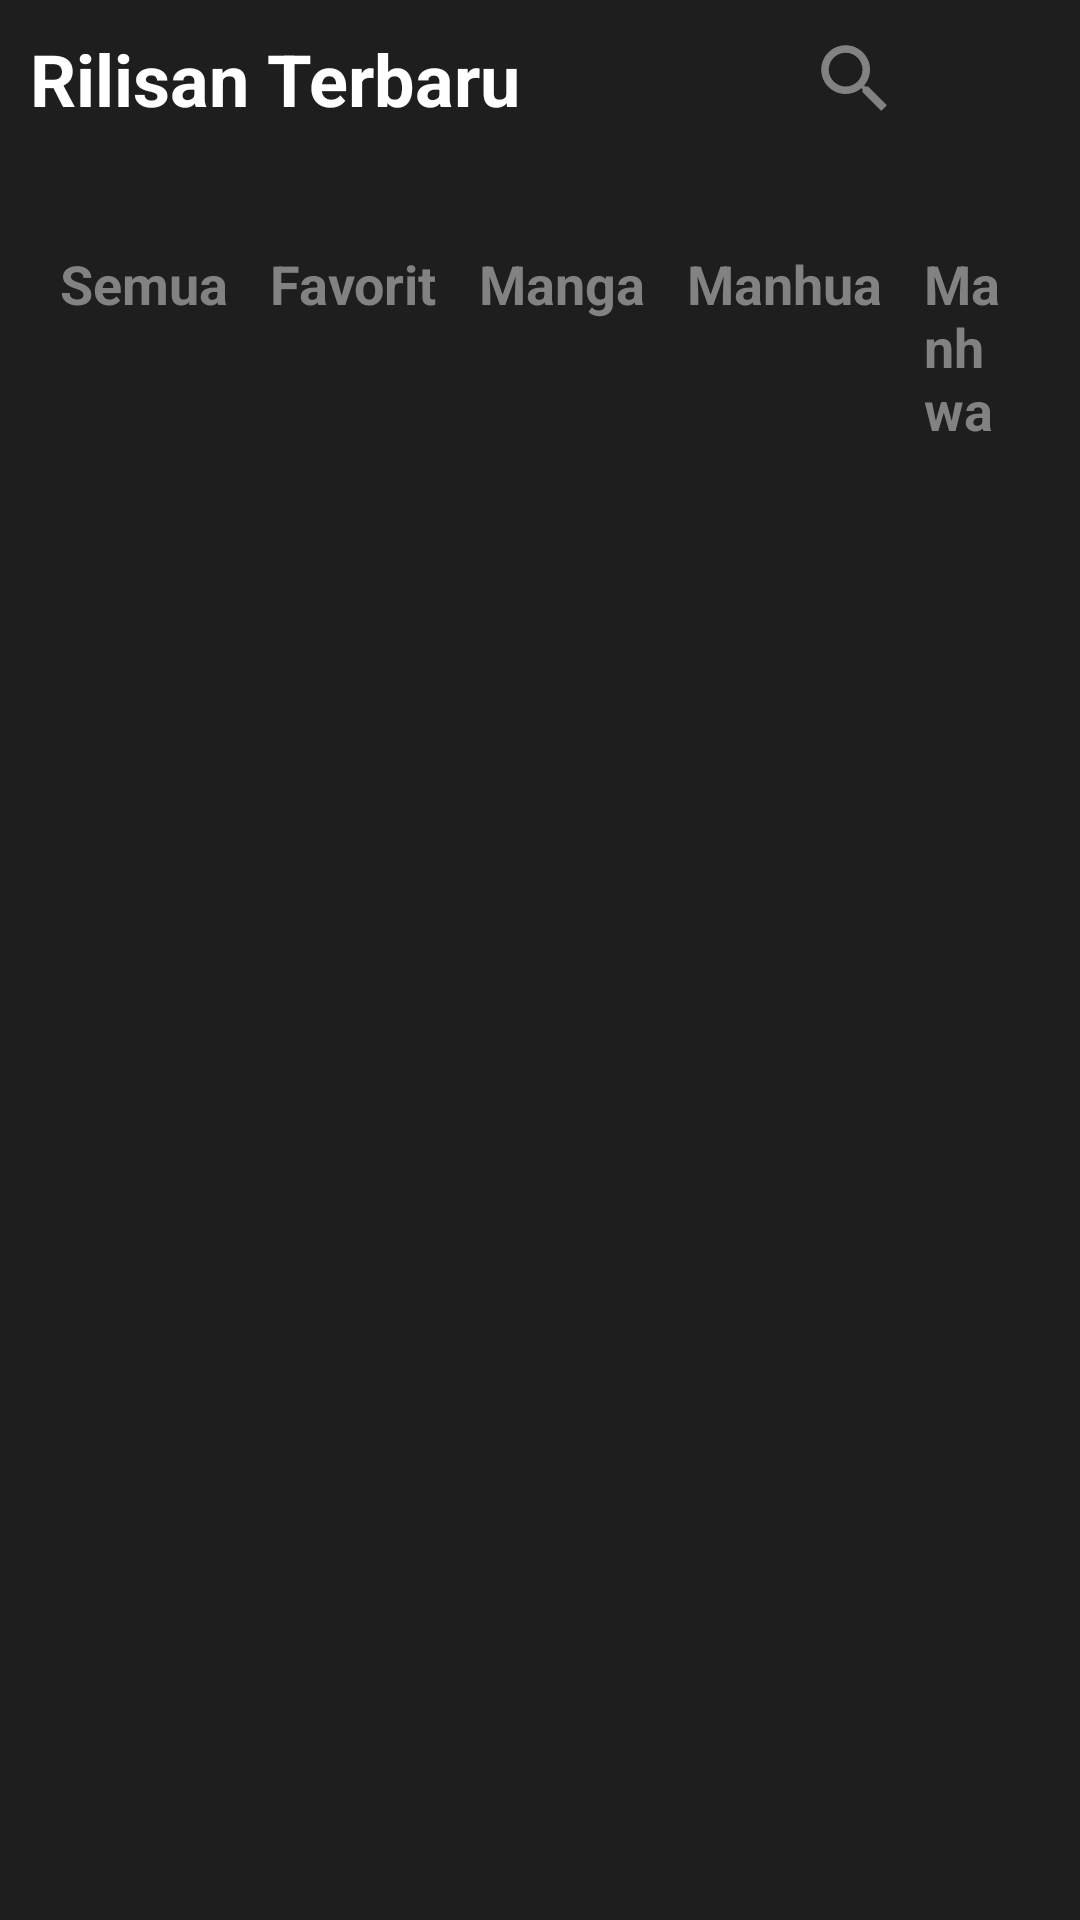

Produce the Android XML layout that renders to this screen, including the resource entries it uses.
<!-- AndroidManifest.xml: application theme Theme.Komikara -->
<!-- res/layout/fragment_user_newest.xml -->
<?xml version="1.0" encoding="utf-8"?>
<androidx.constraintlayout.widget.ConstraintLayout xmlns:android="http://schemas.android.com/apk/res/android"
    xmlns:app="http://schemas.android.com/apk/res-auto"
    xmlns:tools="http://schemas.android.com/tools"
    android:layout_width="match_parent"
    android:layout_height="match_parent"
    android:orientation="vertical"
    android:background="@color/dark"
    tools:context=".user.UserNewest">
    <ScrollView
        android:layout_width="wrap_content"
        android:layout_height="wrap_content"
        app:layout_constraintStart_toStartOf="parent"
        app:layout_constraintTop_toTopOf="parent">

        <LinearLayout
            android:layout_width="wrap_content"
            android:layout_height="wrap_content"
            android:orientation="vertical">

            <androidx.constraintlayout.widget.ConstraintLayout
                android:id="@+id/header"
                android:layout_width="match_parent"
                android:layout_height="wrap_content"
                app:layout_constraintStart_toStartOf="parent"
                app:layout_constraintTop_toTopOf="parent">

                <TextView
                    android:layout_width="wrap_content"
                    android:layout_height="wrap_content"
                    android:padding="10dp"
                    android:text="Rilisan Terbaru"
                    android:textColor="@color/white"
                    android:textSize="24sp"
                    android:textStyle="bold"
                    app:layout_constraintStart_toStartOf="parent"
                    app:layout_constraintTop_toTopOf="parent" />

                <ImageView
                    android:id="@+id/btn_search"
                    android:layout_width="30dp"
                    android:layout_height="30dp"
                    android:layout_marginEnd="20dp"
                    android:src="@drawable/ic_search"
                    app:layout_constraintBottom_toBottomOf="parent"
                    app:layout_constraintEnd_toStartOf="@+id/btn_notif"
                    app:layout_constraintTop_toTopOf="parent" />

                <ImageView
                    android:id="@+id/btn_notif"
                    android:layout_width="30dp"
                    android:layout_height="30dp"
                    android:layout_marginEnd="10dp"
                    android:src="@drawable/ic_notifications"
                    app:layout_constraintBottom_toBottomOf="parent"
                    app:layout_constraintEnd_toEndOf="parent"
                    app:layout_constraintTop_toTopOf="parent" />

            </androidx.constraintlayout.widget.ConstraintLayout>

            <LinearLayout
                android:id="@+id/newest"
                android:layout_width="match_parent"
                android:layout_height="wrap_content"
                android:layout_marginTop="30dp"
                android:orientation="horizontal"
                android:paddingHorizontal="20dp"
                app:layout_constraintStart_toStartOf="parent"
                app:layout_constraintTop_toBottomOf="@+id/rvKomikHorizontal">

                <TextView
                    android:layout_width="wrap_content"
                    android:layout_height="wrap_content"
                    android:text="Semua"
                    android:textColor="@color/grey_secondary"
                    android:textSize="18dp"
                    android:textStyle="bold" />

                <TextView
                    android:layout_width="wrap_content"
                    android:layout_height="wrap_content"
                    android:layout_marginStart="14dp"
                    android:text="Favorit"
                    android:textColor="@color/grey_secondary"
                    android:textSize="18dp"
                    android:textStyle="bold" />

                <TextView
                    android:layout_width="wrap_content"
                    android:layout_height="wrap_content"
                    android:layout_marginStart="14dp"
                    android:text="Manga"
                    android:textColor="@color/grey_secondary"
                    android:textSize="18dp"
                    android:textStyle="bold" />

                <TextView
                    android:layout_width="wrap_content"
                    android:layout_height="wrap_content"
                    android:layout_marginStart="14dp"
                    android:text="Manhua"
                    android:textColor="@color/grey_secondary"
                    android:textSize="18dp"
                    android:textStyle="bold" />

                <TextView
                    android:layout_width="wrap_content"
                    android:layout_height="wrap_content"
                    android:layout_marginStart="14dp"
                    android:text="Manhwa"
                    android:textColor="@color/grey_secondary"
                    android:textSize="18dp"
                    android:textStyle="bold" />
            </LinearLayout>

            <androidx.recyclerview.widget.RecyclerView
                android:id="@+id/rvKomikNewest"
                android:layout_width="match_parent"
                android:layout_height="match_parent"
                android:padding="16dp"
                app:layoutManager="androidx.recyclerview.widget.GridLayoutManager"
                tools:listitem="@layout/item_user_komik_grid"
                tools:itemCount="6"
                app:spanCount="2"
                app:layout_constraintTop_toBottomOf="@+id/newest"
                app:layout_constraintStart_toStartOf="parent"/>
        </LinearLayout>
    </ScrollView>
</androidx.constraintlayout.widget.ConstraintLayout>
<!-- res/layout/item_user_komik_grid.xml (included above) -->
<LinearLayout xmlns:android="http://schemas.android.com/apk/res/android"
    xmlns:app="http://schemas.android.com/apk/res-auto"
    android:layout_width="wrap_content"
    android:layout_height="wrap_content"
    android:orientation="vertical"
    android:padding="8dp">

    <ImageView
        android:id="@+id/cover"
        android:layout_width="150dp"
        android:layout_height="150dp"
        android:src="@drawable/sample_cover"
        android:scaleType="centerCrop"
        android:background="@color/grey_secondary"
        app:cardCornerRadius="10dp" />

    <TextView
        android:id="@+id/txt_title"
        android:layout_width="wrap_content"
        android:layout_height="wrap_content"
        android:layout_marginTop="4dp"
        android:text="Title"
        android:textStyle="bold"
        android:textColor="@android:color/white" />
</LinearLayout>
<!-- resources referenced by this layout -->
<resources>
  <color name="dark">#1E1E1E</color>
  <color name="grey_secondary">#828282</color>
  <color name="white">#FFFFFFFF</color>
  <!-- drawable ic_search (drawable) -->
  <vector xmlns:android="http://schemas.android.com/apk/res/android" android:height="24dp" android:tint="#828282" android:viewportHeight="24" android:viewportWidth="24" android:width="24dp">
        
      <path android:fillColor="@android:color/white" android:pathData="M15.5,14h-0.79l-0.28,-0.27C15.41,12.59 16,11.11 16,9.5 16,5.91 13.09,3 9.5,3S3,5.91 3,9.5 5.91,16 9.5,16c1.61,0 3.09,-0.59 4.23,-1.57l0.27,0.28v0.79l5,4.99L20.49,19l-4.99,-5zM9.5,14C7.01,14 5,11.99 5,9.5S7.01,5 9.5,5 14,7.01 14,9.5 11.99,14 9.5,14z"/>
      
  </vector>
  <style name="Theme.Komikara" parent="Base.Theme.Komikara" />
  <style name="Base.Theme.Komikara" parent="Theme.Material3.DayNight.NoActionBar">
           <item name="colorPrimary">@color/dark</item>
      </style>
</resources>
